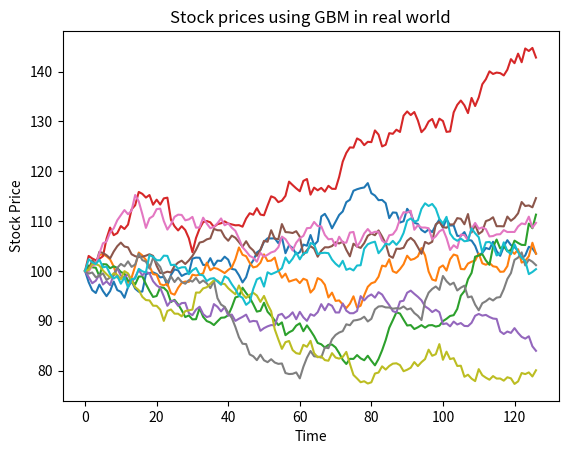
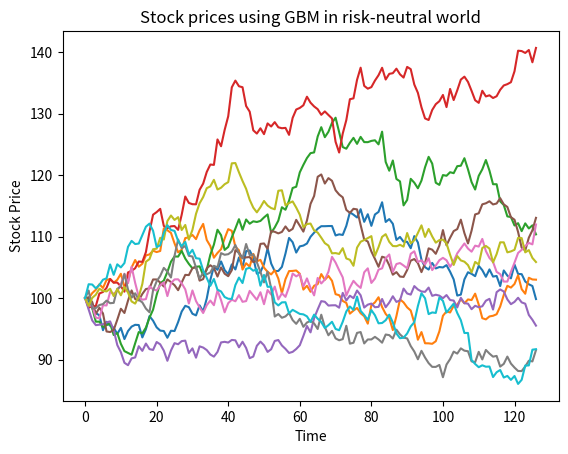
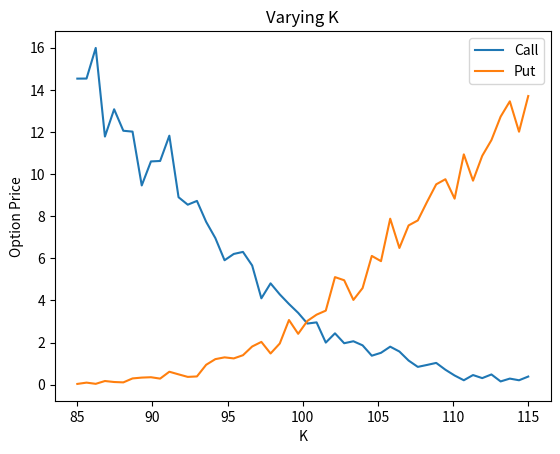
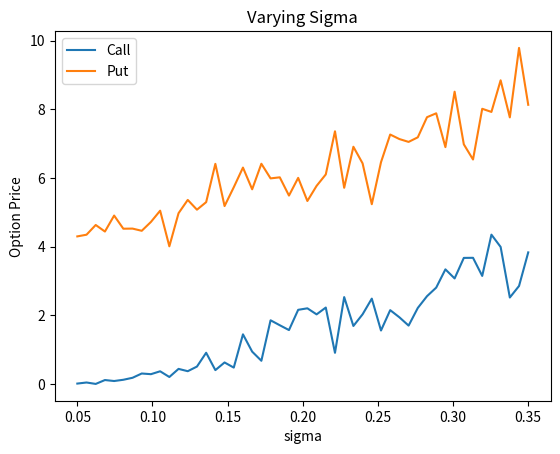
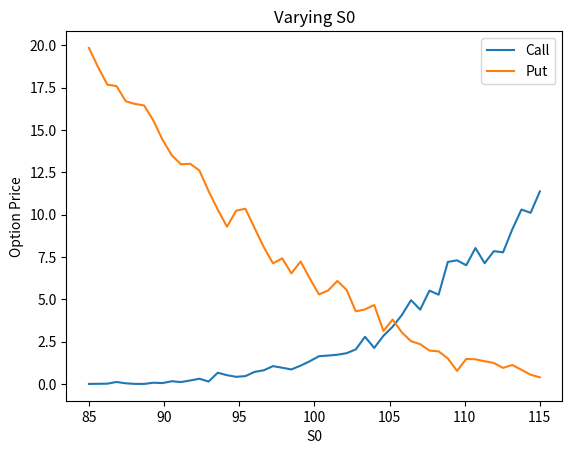

The matplotlib source for these figures, in order:
import numpy as np
import matplotlib.pyplot as plt

def nextStockPrice(mu,sigma,S0):
    delta_t = 1/252
    W = np.random.normal(0, 1)
    drift = delta_t * (mu - (sigma**2)/2)
    diffusion = sigma*W*np.sqrt(delta_t)
    Sk = S0 * np.exp(drift + diffusion)
    return Sk

def estimateStockPrices(mu, sigma, S0, T):
    prices = [S0]
    curr = S0
    for i in range(T):
        curr = nextStockPrice(mu, sigma, curr)
        prices.append(curr)

    return prices

def payoff(mu,sigma,K,S0,N):
    Sk = S0
    Sum = 0
    for i in range(1,N+1):
        Sk = nextStockPrice(mu,sigma,Sk)
        Sum += Sk
    meanStockPrice = Sum/(N+1)	
    Put_payoff = max(K - meanStockPrice, 0)
    Call_payoff = max(meanStockPrice - K, 0)
    return Call_payoff, Put_payoff

def calcAsianOptionPrice(mu,sigma,K,S0,r,T):
    CallPayoff = []
    PutPayoff = []
    for i in range(100):
        Call_payoff, Put_payoff = payoff(mu,sigma,K,S0,T)
        CallPayoff.append(Call_payoff)
        PutPayoff.append(Put_payoff)
    
    CallPayoff = np.array(CallPayoff)
    PutPayoff = np.array(PutPayoff)
    CallOptionPrice = CallPayoff * np.exp(-r*T/252)
    PutOptionPrice = PutPayoff * np.exp(-r*T/252)

    return np.mean(CallOptionPrice), np.mean(PutOptionPrice)

def simulatePaths():
    S0 = 100
    mu = 0.1
    sigma = 0.2
    r = 0.05
    T = 126
    dates = range(T+1)

    for i in range(10):
        prices = estimateStockPrices(mu, sigma, S0, T)
        plt.plot(dates, prices)

    plt.xlabel('Time')
    plt.ylabel('Stock Price')
    plt.title('Stock prices using GBM in real world')
    plt.savefig("q1_Stock_real")
    plt.clf()

    for i in range(10):
        prices = estimateStockPrices(r, sigma, S0, T)
        plt.plot(dates, prices)

    plt.xlabel('Time')
    plt.ylabel('Stock Price')
    plt.title('Stock prices using GBM in risk-neutral world')
    plt.savefig("q1_Stock_risk_neutral")
    plt.clf()


def asianOption():
    S0 = 100
    r = 0.05
    sigma = 0.2
    T = 126
    K = [90, 105, 110]

    for k in K:
        call, put = calcAsianOptionPrice(r, sigma, k, S0, r, T)

        print("Call Price for K = %d is %.6f"%(k,call))
        print("Put Price for K = %d is %.6f"%(k,put))

def sensitivityAnalysis():
    S0 = 100
    r = 0.05
    sigma = 0.2
    T = 126
    K = 105

    # Varying K
    K1 = np.linspace(85, 115, 50)
    call_prices = []
    put_prices = []

    for k1 in K1:   
        call, put = calcAsianOptionPrice(r, sigma, k1, S0, r, T)
        call_prices.append(call)
        put_prices.append(put)

    plt.plot(K1, call_prices, label = "Call")
    plt.plot(K1, put_prices, label = "Put")
    plt.xlabel("K")
    plt.ylabel("Option Price")
    plt.title("Varying K")
    plt.legend(loc = 'best')
    plt.savefig("q1_K")
    plt.clf()

    # Varying sigma
    Sigma1 = np.linspace(0.05, 0.35, 50)
    call_prices = []
    put_prices = []

    for sigma1 in Sigma1:   
        call, put = calcAsianOptionPrice(r, sigma1, K, S0, r, T)
        call_prices.append(call)
        put_prices.append(put)

    plt.plot(Sigma1, call_prices, label = "Call")
    plt.plot(Sigma1, put_prices, label = "Put")
    plt.xlabel("sigma")
    plt.ylabel("Option Price")
    plt.title("Varying Sigma")
    plt.legend(loc = 'best')
    plt.savefig("q1_sigma")
    plt.clf()

    # Varying S0
    S1 = np.linspace(85, 115, 50)
    call_prices = []
    put_prices = []

    for s1 in S1:   
        call, put = calcAsianOptionPrice(r, sigma, K, s1, r, T)
        call_prices.append(call)
        put_prices.append(put)

    plt.plot(S1, call_prices, label = "Call")
    plt.plot(S1, put_prices, label = "Put")
    plt.xlabel("S0")
    plt.ylabel("Option Price")
    plt.title("Varying S0")
    plt.legend(loc = 'best')
    plt.savefig("q1_s0")
    plt.clf()    

def main():
    simulatePaths()
    asianOption()
    sensitivityAnalysis()

if __name__ == '__main__':
    main()
